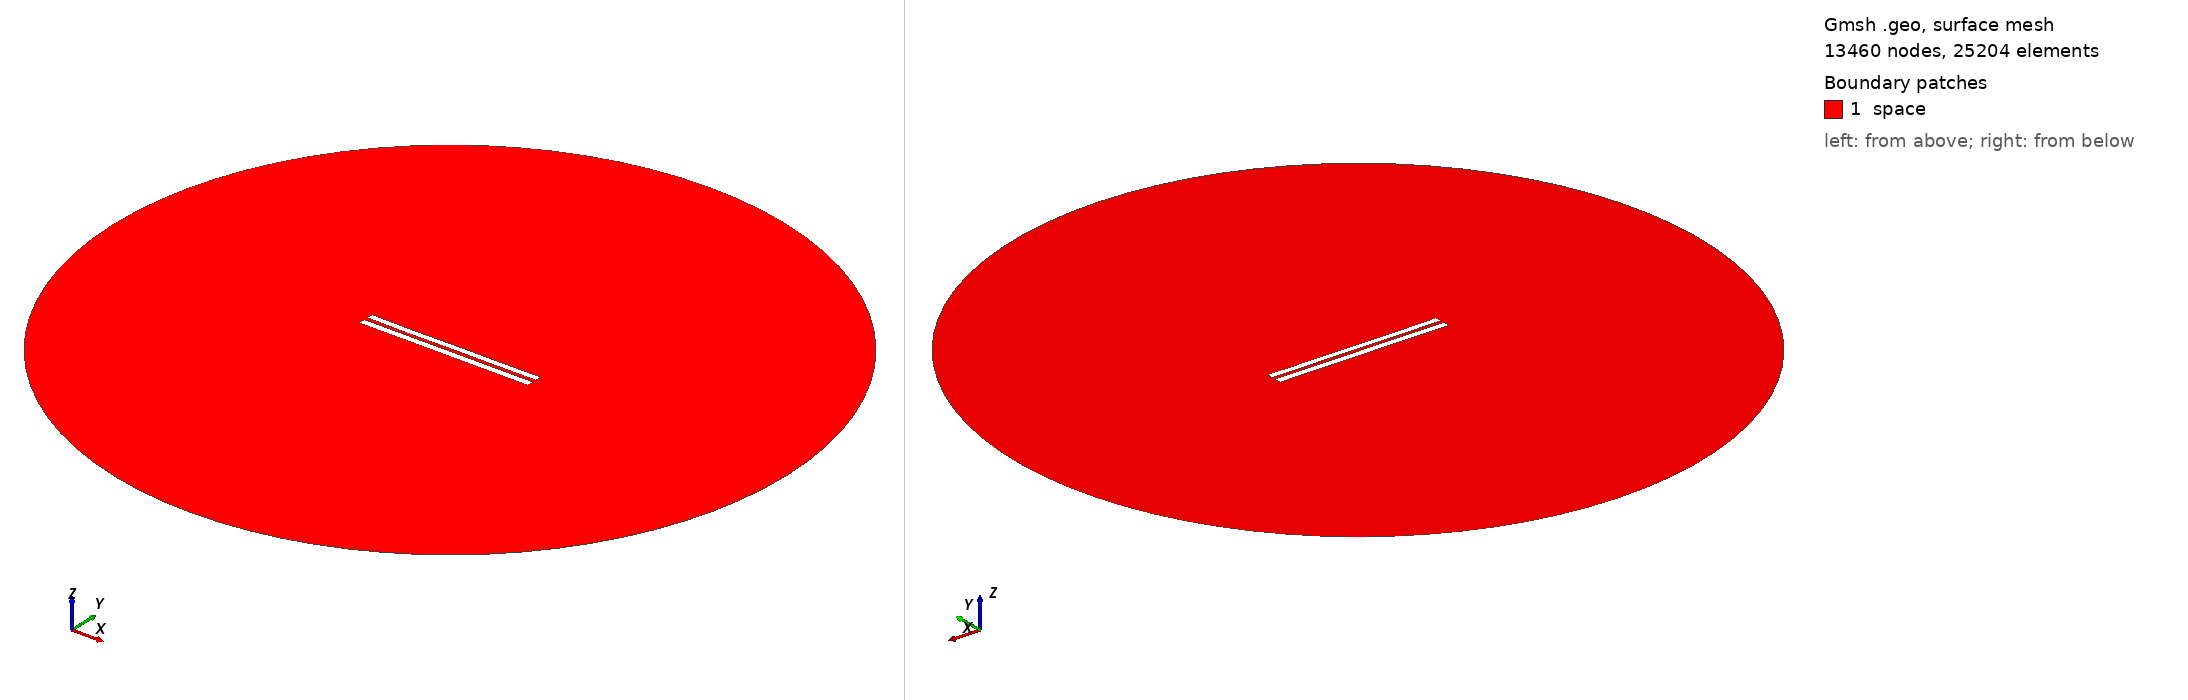

Gmsh geometry script, surface-meshed: 13460 nodes, 25204 surface elements. Boundary patches (legend numbers): 1 space. Left view from above one corner, right view from below the opposite corner. Legend entries are the model's physical surfaces. The drawing asked Gmsh for element sizes between 1% and 20% of the model's largest extent; the script's own settings can give other sizes.

=== 5157.geo (drawn) ===
//---------------------------------------
// Geometry kernel
//---------------------------------------

SetFactory("OpenCASCADE");



//---------------------------------------
// Parameters of the geometry
//---------------------------------------

// Overetch of the upper plate
overetch = 0.125;

// Distance between the plates
distance = 2.25;

// Discretization over the x axis (for the deformation)
nx = 50; 

// Length of the plate
L = 100 - overetch; 

// Number of modes
n = 4; 

// 1st mode coefficient
coeff(1) = -0.075;
beta(1) = 0.596864 * 3.1415926535 / L;

// 2nd mode coefficient
coeff(2) = -0.075;
beta(2) = 1.49418 * 3.1415926535 / L;

// 3rd mode coefficient
coeff(3) = -0.075;
beta(3) = 2.50025 * 3.1415926535 / L;

// 4th mode coefficient
coeff(4) = -0.075;
beta(4) = 3.49999 * 3.1415926535 / L;



//---------------------------------------
// Upper plate (deformed rectangle)
//---------------------------------------

// Coordiantes of the upper plate
xmin = -50;
xmax = 50 - overetch;

// Height of the upper plate
yheight = 4 - 2 * overetch;

// Indexes of the points
UpperID[] = {};
LowerID[] = {};
LeftID[] = {};
RightID[] = {};

// Point index
p = 1;

// Horizontal edges
For i In {1:nx}
    x = xmin + (i-1)*(xmax - xmin)/(nx-1);

    y_bottom = distance / 2 + overetch;
    For j In {1:n}
        C = (Cosh(beta(j)*L) + Cos(beta(j)*L)) / (Sinh(beta(j)*L) + Sin(beta(j)*L));
        y_bottom  = y_bottom + coeff(j) * (Cosh(beta(j)*(x+50)) - Cos(beta(j)*(x+50)) - C * (Sinh(beta(j)*(x+50)) - Sin(beta(j)*(x+50))));
    EndFor

    y_top = y_bottom + yheight;

    Point(p) = {x, y_top, 0, 1.0};
    UpperID[i] = p;
    p = p + 1;

    Point(p) = {x, y_bottom, 0, 1.0};
    LowerID[i] = p;
    p = p + 1;
EndFor

// Create point lists
UpperPts[] = {}; LowerPts[] = {};
For i In {1:nx}
  UpperPts[] += {UpperID[i]};
  LowerPts[] += {LowerID[i]};
EndFor

// Build splines
Spline(1) = {UpperPts[]};
Spline(2) = {LowerPts[]};
Line(3) = {LowerPts[nx-1], UpperPts[nx-1]};
Line(4) = {LowerPts[0], UpperPts[0]};

// Build the plane surface
Curve Loop(1) = {2, 3, -1, -4};
Plane Surface(1) = {1};



//---------------------------------------
// Lower plate (rectangle)
//---------------------------------------

// Vertices
Point(1001) = {-50, -1, 0, 1.0};
Point(1002) = { 50, -1, 0, 1.0};
Point(1003) = { 50,  -5, 0, 1.0};
Point(1004) = {-50,  -5, 0, 1.0};

// Edges
Line(5) = {1001, 1002};
Line(6) = {1002, 1003};
Line(7) = {1003, 1004};
Line(8) = {1004, 1001};

// Plane surface
Line Loop(2) = {5, 6, 7, 8};
Plane Surface(2) = {2}; 



//---------------------------------------
// Outer (fictious) boundary
//---------------------------------------

// Points
Point(1005) = {0, 0, 0};       // Center
Point(1006) = {200, 0, 0};     // Start point
Point(1007) = {0, 200, 0};     // 90 degrees
Point(1008) = {-200, 0, 0};    // 180 degrees
Point(1009) = {0, -200, 0};    // 270 degrees

// Circle arcs (each needs start, center, end)
Circle(9) = {1006, 1005, 1007};
Circle(10) = {1007, 1005, 1008};
Circle(11) = {1008, 1005, 1009};
Circle(12) = {1009, 1005, 1006};

// Plane surface for the entire domain
Curve Loop(3) = {9, 10, 11, 12};
Surface(3) = {3};

// Subtract the plates from the whole domain to obtain the actual domain where we want to solve the equations
BooleanDifference{ Surface{3}; Delete; }{ Surface{1}; Surface{2}; Delete; }




//---------------------------------------
// Transfinite Lines/Curves
//---------------------------------------

// Set the number of points on the boundaries
r = 7;

// Plates
Transfinite Curve {1, 2} = 50*r Using Progression 1;
Transfinite Curve {3, 4} = 2*r Using Progression 1;
Transfinite Line {5, 7} = 50*r Using Progression 1;
Transfinite Line {6, 8} = 2*r Using Progression 1;

// Outer boundary
Transfinite Line {9, 10, 11, 12} = 20 Using Progression 1;



//---------------------------------------
// Physical groups
//---------------------------------------                

// Physical curves (boundaries)
Physical Line("force_segment", 10) = {2};
Physical Line("upper_plate", 11) = {1, 3, 4};
Physical Line("lower_plate", 12) = {5, 6, 7, 8};
Physical Line("boundary", 20) = {9, 10, 11, 12};

// Physical Surfaces
Physical Surface("space", 30) = {3};



//---------------------------------------
// 6. Generate the Mesh
//---------------------------------------

// 2D mesh generation
Mesh 2;
